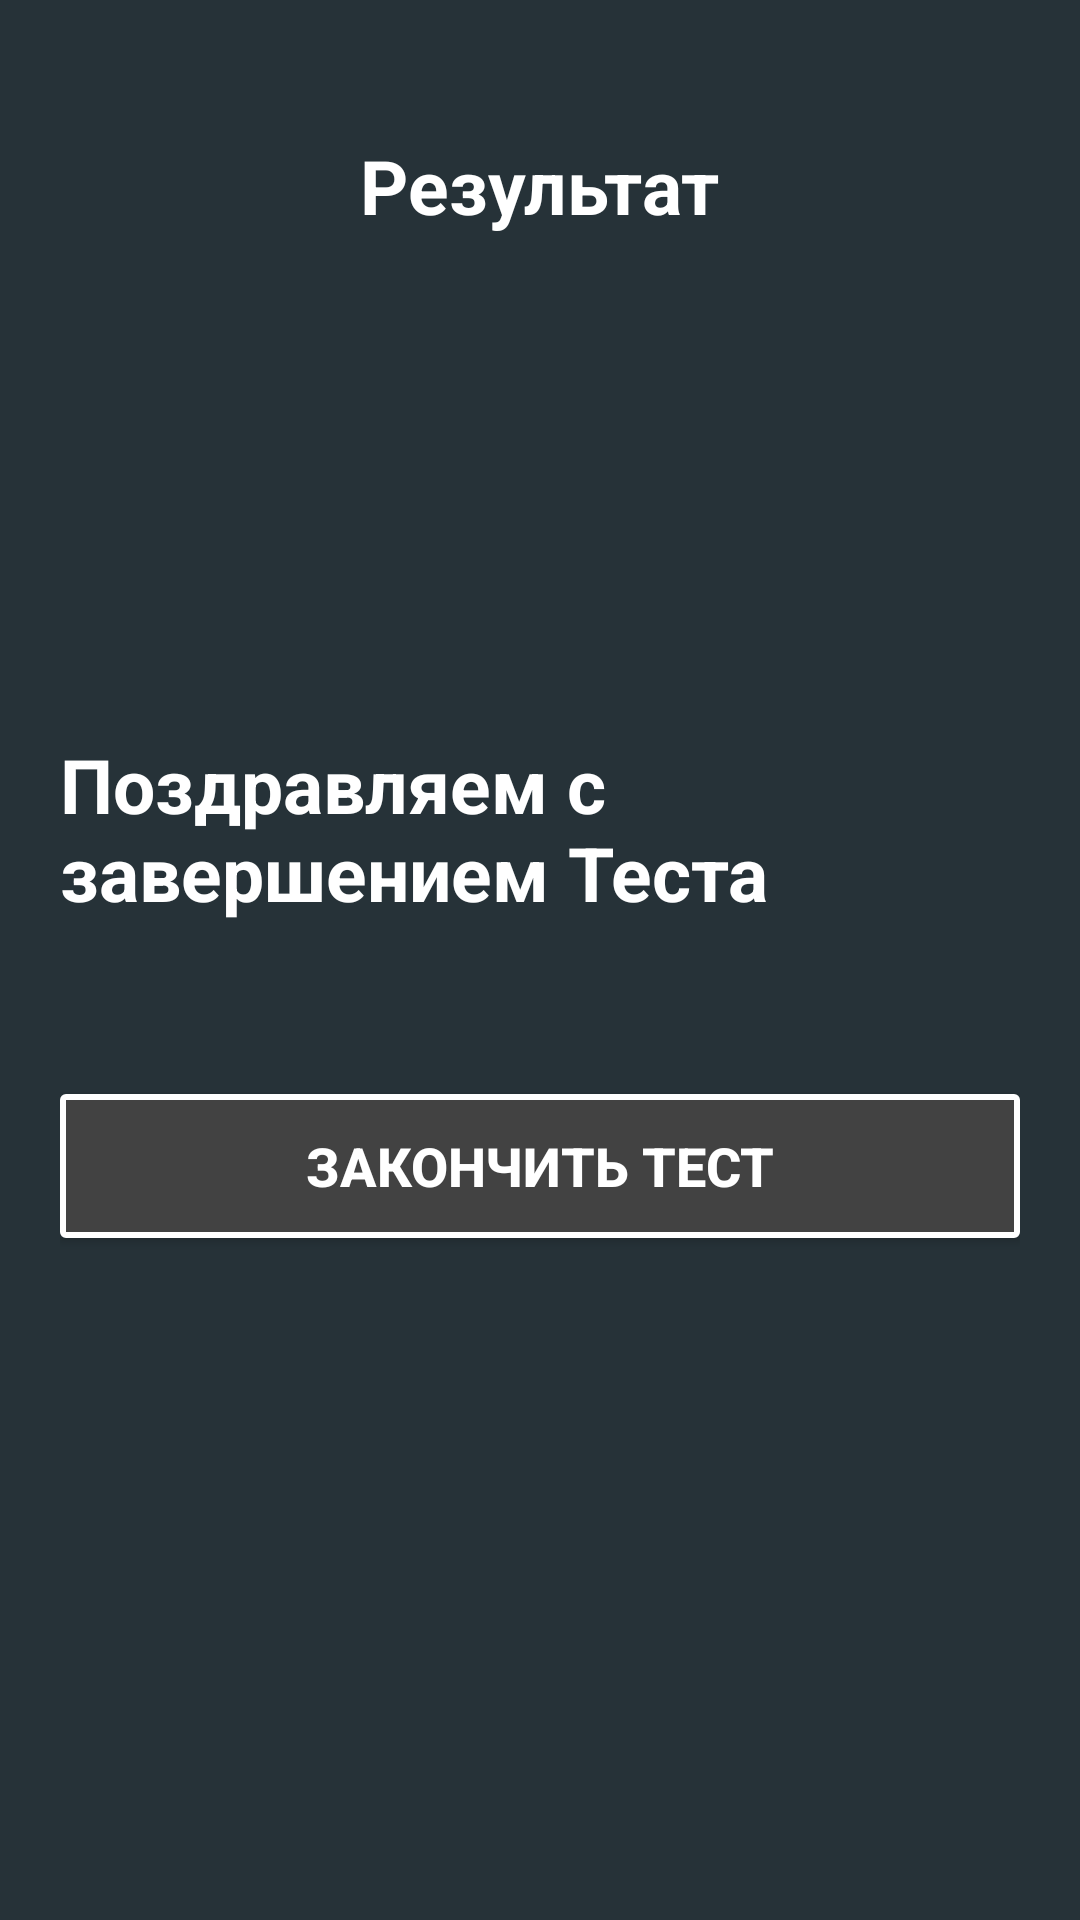

The Android layout XML behind this screen, and the referenced resources:
<!-- AndroidManifest.xml: application theme AppTheme -->
<!-- res/layout/fragment_result.xml -->
<?xml version="1.0" encoding="utf-8"?>
<LinearLayout xmlns:android="http://schemas.android.com/apk/res/android"
    xmlns:tools="http://schemas.android.com/tools"
    android:layout_width="match_parent"
    android:layout_height="match_parent"
    android:orientation="vertical"
    android:background="#263238"
    android:layout_gravity="center_horizontal"
    android:padding="20dp"
    tools:context=".fragment.ResultFragment">


    <TextView
        android:id="@+id/tv_result"
        android:layout_width="wrap_content"
        android:layout_height="wrap_content"
        android:layout_marginTop="25dp"
        android:layout_gravity="center"
        android:text="Результат"
        android:textColor="@android:color/white"
        android:textSize="25sp"
        android:textStyle="bold"/>

    <ImageView
        android:id="@+id/iv_trophy"
        android:layout_width="150dp"
        android:layout_height="150dp"
        android:layout_gravity="center"
        android:contentDescription="image"
        android:src="@drawable/ic_trophy"/>

    <TextView
        android:id="@+id/tv_congratulations"
        android:layout_width="wrap_content"
        android:layout_height="wrap_content"
        android:layout_marginTop="16dp"
        android:text="Поздравляем с завершением Теста"
        android:textColor="@android:color/white"
        android:layout_gravity="center"
        android:textSize="25sp"
        android:textStyle="bold"/>

    <TextView
        android:id="@+id/tv_score"
        android:layout_width="wrap_content"
        android:layout_height="wrap_content"
        android:layout_margin="10dp"
        android:layout_gravity="center"
        android:textColor="@android:color/secondary_text_dark"
        android:textSize="20sp"
        tools:text="Ваша оценка за тест 9 из 10"/>

    <Button
        android:id="@+id/btn_finish"
        android:layout_width="match_parent"
        android:layout_height="wrap_content"
        android:layout_marginTop="10dp"
        android:background="@drawable/style_chapter"
        android:text="Закончить Тест"
        android:textColor="@android:color/white"
        android:textSize="18sp"
        android:textStyle="bold"/>



</LinearLayout>
<!-- resources referenced by this layout -->
<resources>
  <!-- drawable style_chapter (drawable) -->
  <?xml version="1.0" encoding="utf-8"?>
  <selector xmlns:android="http://schemas.android.com/apk/res/android">
      <item>
          <shape android:shape="rectangle">
              <solid android:color="@color/cardview_dark_background" />
              <corners android:radius="1dp" />
              <stroke android:width="2dp" android:color="@android:color/white" />
          </shape>
      </item>
  </selector>
</resources>
